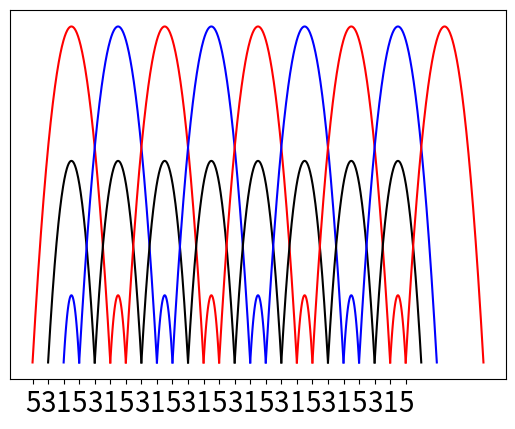

This chart was generated by the following Python code:
import matplotlib
import matplotlib.pyplot as plt
import numpy as np

def throw_func(throw, catch):
    return lambda x : -(x - throw)*(x - catch)*(1/(catch - throw))

def make_plot(throw_heights, colors=None, cycles=3):
    plot, axes = plt.subplots()
    axes.set_yticks([])
    axes.tick_params(labelsize=20)
    N = len(throw_heights)
    start = -cycles*N
    end = cycles*N + 1
    tick_locations = np.arange(start, end, 1)
    tick_labels = []
    for i in range(start, end):
        tick_labels.append(str(throw_heights[i % N]))
    axes.set_xticks(tick_locations)
    axes.set_xticklabels(tick_labels)
    
    for i in range(start, end):
        if throw_heights[i % N] == 0:
            pass
        catch = i + throw_heights[i % N]
        x = np.linspace(i, catch, 50*np.abs(catch - i))
        y = np.apply_along_axis(throw_func(x[0], x[-1]), 0, x)
        if colors == None:
            color = 'r'
        else:
            color = colors[i % len(colors)]
        plt.plot(x, y, color)
    plt.show()

make_plot([5,3,1], colors=['r','k','b','b','k','r'], cycles=4)